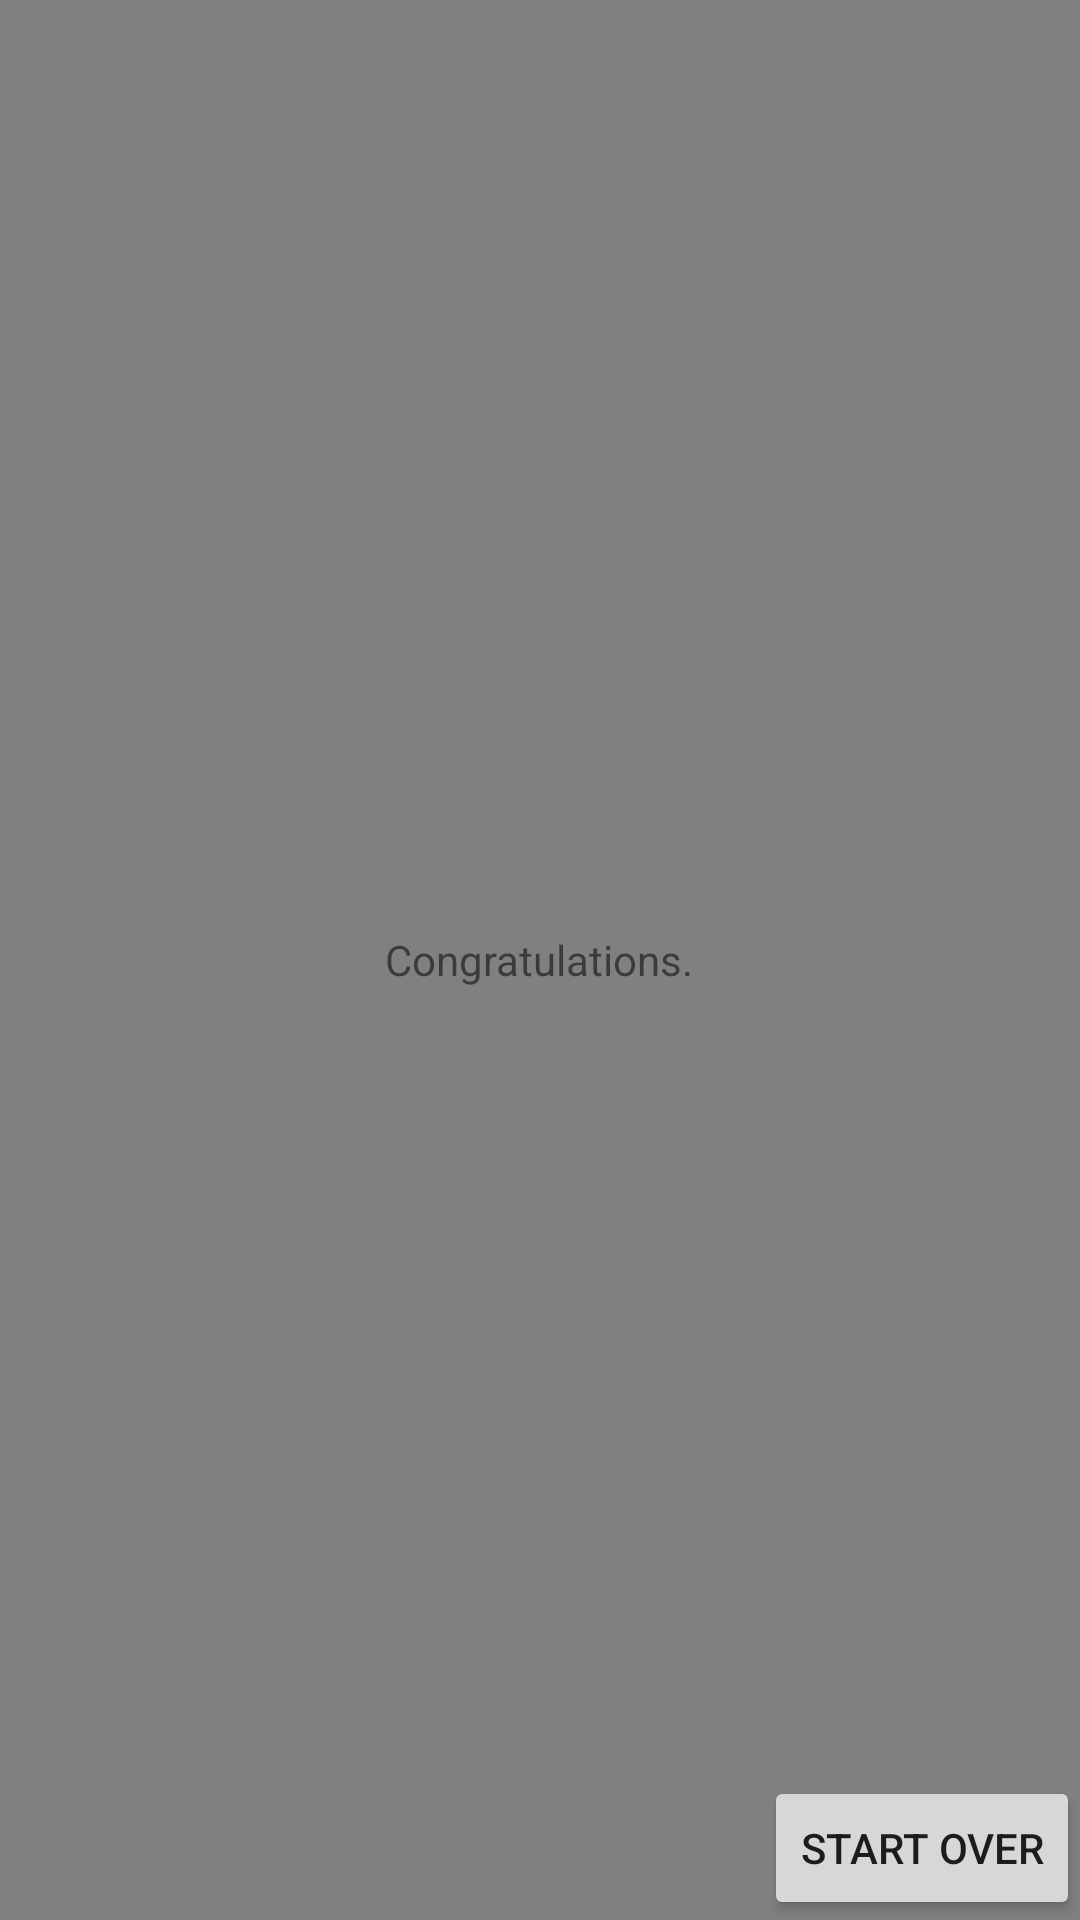

The Android layout XML behind this screen, and the referenced resources:
<!-- AndroidManifest.xml: application theme AppTheme -->
<!-- res/layout/activity_results.xml -->
<?xml version="1.0" encoding="utf-8"?>
<RelativeLayout xmlns:android="http://schemas.android.com/apk/res/android"
    android:orientation="vertical" android:layout_width="match_parent"
    android:layout_height="match_parent"
    android:background="@drawable/gray">

    <TextView android:id="@+id/results_text_view"
        android:layout_width="wrap_content"
        android:layout_height="wrap_content"
        android:text="Congratulations."
        android:layout_centerVertical="true"
        android:layout_centerHorizontal="true" />

    <Button
        android:layout_width="wrap_content"
        android:layout_height="wrap_content"
        android:text="Start Over"
        android:id="@+id/restart_button"
        android:layout_alignParentBottom="true"
        android:layout_alignParentEnd="true" />

</RelativeLayout>
<!-- resources referenced by this layout -->
<resources>
  <!-- drawable gray: jpg bitmap (drawable, 9800 bytes) -->
  <style name="AppTheme" parent="Theme.AppCompat.Light.NoActionBar">
          
          <item name="colorPrimary">@color/colorPrimary</item>
          <item name="colorPrimaryDark">@color/colorPrimaryDark</item>
          <item name="colorAccent">@color/colorAccent</item>
      </style>
  <color name="colorPrimary">#5c5c8a</color>
  <color name="colorPrimaryDark">#3d3d5c</color>
  <color name="colorAccent">#8585ad</color>
</resources>
